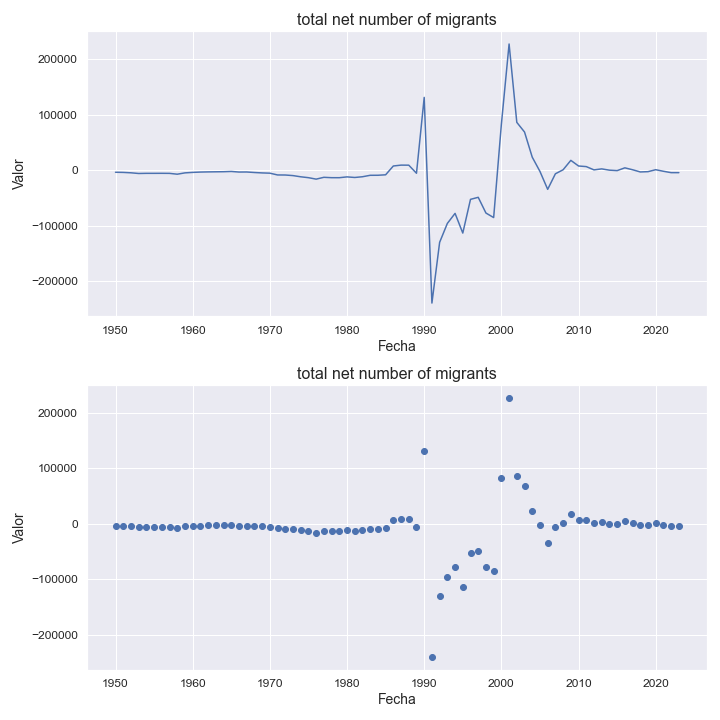

Values plotted in this chart, from the file beside it:
indicatorshortname, locationid, location, iso2, timeid, time, value
total net number of migrants, 694, sierra leone, sl, 1, 1950, -3290
total net number of migrants, 694, sierra leone, sl, 2, 1951, -3568
total net number of migrants, 694, sierra leone, sl, 3, 1952, -4279
total net number of migrants, 694, sierra leone, sl, 4, 1953, -5507
total net number of migrants, 694, sierra leone, sl, 5, 1954, -5236
total net number of migrants, 694, sierra leone, sl, 6, 1955, -5237
total net number of migrants, 694, sierra leone, sl, 7, 1956, -5188
total net number of migrants, 694, sierra leone, sl, 8, 1957, -5292
total net number of migrants, 694, sierra leone, sl, 9, 1958, -6799
total net number of migrants, 694, sierra leone, sl, 10, 1959, -4414
total net number of migrants, 694, sierra leone, sl, 11, 1960, -3528
total net number of migrants, 694, sierra leone, sl, 12, 1961, -2947
total net number of migrants, 694, sierra leone, sl, 13, 1962, -2658
total net number of migrants, 694, sierra leone, sl, 14, 1963, -2480
total net number of migrants, 694, sierra leone, sl, 15, 1964, -2308
total net number of migrants, 694, sierra leone, sl, 16, 1965, -1851
total net number of migrants, 694, sierra leone, sl, 17, 1966, -2911
total net number of migrants, 694, sierra leone, sl, 18, 1967, -2819
total net number of migrants, 694, sierra leone, sl, 19, 1968, -3743
total net number of migrants, 694, sierra leone, sl, 20, 1969, -4485
total net number of migrants, 694, sierra leone, sl, 21, 1970, -4957
total net number of migrants, 694, sierra leone, sl, 22, 1971, -8162
total net number of migrants, 694, sierra leone, sl, 23, 1972, -8267
total net number of migrants, 694, sierra leone, sl, 24, 1973, -9322
total net number of migrants, 694, sierra leone, sl, 25, 1974, -11473
total net number of migrants, 694, sierra leone, sl, 26, 1975, -13058
total net number of migrants, 694, sierra leone, sl, 27, 1976, -15686
total net number of migrants, 694, sierra leone, sl, 28, 1977, -12399
total net number of migrants, 694, sierra leone, sl, 29, 1978, -13073
total net number of migrants, 694, sierra leone, sl, 30, 1979, -13095
total net number of migrants, 694, sierra leone, sl, 31, 1980, -11641
total net number of migrants, 694, sierra leone, sl, 32, 1981, -12699
total net number of migrants, 694, sierra leone, sl, 33, 1982, -11379
total net number of migrants, 694, sierra leone, sl, 34, 1983, -8783
total net number of migrants, 694, sierra leone, sl, 35, 1984, -8708
total net number of migrants, 694, sierra leone, sl, 36, 1985, -7873
total net number of migrants, 694, sierra leone, sl, 37, 1986, 7992
total net number of migrants, 694, sierra leone, sl, 38, 1987, 9558
total net number of migrants, 694, sierra leone, sl, 39, 1988, 9470
total net number of migrants, 694, sierra leone, sl, 40, 1989, -5079
total net number of migrants, 694, sierra leone, sl, 41, 1990, 131587
total net number of migrants, 694, sierra leone, sl, 42, 1991, -238965
total net number of migrants, 694, sierra leone, sl, 43, 1992, -129565
total net number of migrants, 694, sierra leone, sl, 44, 1993, -95476
total net number of migrants, 694, sierra leone, sl, 45, 1994, -77371
total net number of migrants, 694, sierra leone, sl, 46, 1995, -112857
total net number of migrants, 694, sierra leone, sl, 47, 1996, -52110
total net number of migrants, 694, sierra leone, sl, 48, 1997, -48437
total net number of migrants, 694, sierra leone, sl, 49, 1998, -76766
total net number of migrants, 694, sierra leone, sl, 50, 1999, -84926
total net number of migrants, 694, sierra leone, sl, 51, 2000, 83013
total net number of migrants, 694, sierra leone, sl, 52, 2001, 227791
total net number of migrants, 694, sierra leone, sl, 53, 2002, 86578
total net number of migrants, 694, sierra leone, sl, 54, 2003, 69185
total net number of migrants, 694, sierra leone, sl, 55, 2004, 23897
total net number of migrants, 694, sierra leone, sl, 56, 2005, -1805
total net number of migrants, 694, sierra leone, sl, 57, 2006, -34052
total net number of migrants, 694, sierra leone, sl, 58, 2007, -6042
total net number of migrants, 694, sierra leone, sl, 59, 2008, 1182
total net number of migrants, 694, sierra leone, sl, 60, 2009, 18145
... 14 more rows
